Run: headless pygame with SDL's dummy video driver; simulated clock (each Clock.tick advances the game by its frame time, no real sleeping); random seed 0; keys injected as events and as key.get_pressed() state; no mouse input.
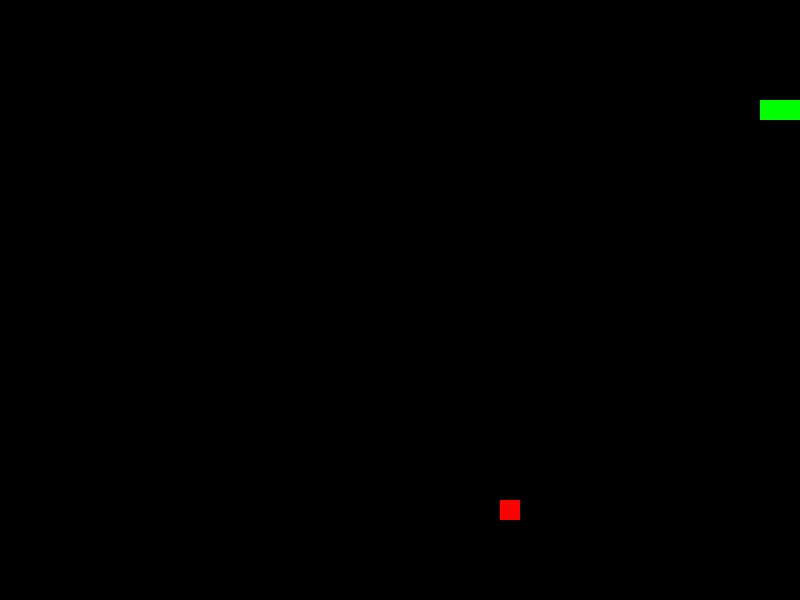
Frame 1 of 1 · flips 1–60 · no input (game ended)

The pygame program that drew these frames:

# Snake

import pygame
import random
import time

# window dimensions
WIDTH = 800
HEIGHT = 600

# dimensions of each segment of the snake and apple
SEG_SIZE = 20

# define colors
WHITE = (255, 255, 255)
RED = (255, 0, 0)
GREEN = (0, 255, 0)

# initialize Pygame
pygame.init()

# set up display
screen = pygame.display.set_mode((WIDTH, HEIGHT))

# set up assets
snake = [(100, 100), (80, 100), (60, 100)]
apple = (random.randint(1, WIDTH//SEG_SIZE-1)*SEG_SIZE, random.randint(1, HEIGHT//SEG_SIZE-1)*SEG_SIZE)
direction = 'RIGHT'

def draw_snake(snake):
    for segment in snake:
        pygame.draw.rect(screen, GREEN, pygame.Rect(segment[0], segment[1], SEG_SIZE, SEG_SIZE))

def draw_apple(apple):
    pygame.draw.rect(screen, RED, pygame.Rect(apple[0], apple[1], SEG_SIZE, SEG_SIZE))

running = True
while running:
    for event in pygame.event.get():
        if event.type == pygame.QUIT:
            running = False
        elif event.type == pygame.KEYDOWN:
            if event.key == pygame.K_UP and direction != 'DOWN':
                direction = 'UP'
            elif event.key == pygame.K_DOWN and direction != 'UP':
                direction = 'DOWN'
            elif event.key == pygame.K_LEFT and direction != 'RIGHT':
                direction = 'LEFT'
            elif event.key == pygame.K_RIGHT and direction != 'LEFT':
                direction = 'RIGHT'

    # update snake position
    if direction == 'UP':
        snake.insert(0, (snake[0][0], snake[0][1]-SEG_SIZE))
    elif direction == 'DOWN':
        snake.insert(0, (snake[0][0], snake[0][1]+SEG_SIZE))
    elif direction == 'LEFT':
        snake.insert(0, (snake[0][0]-SEG_SIZE, snake[0][1]))
    elif direction == 'RIGHT':
        snake.insert(0, (snake[0][0]+SEG_SIZE, snake[0][1]))

    # check if snake collided with apple
    if snake[0] == apple:
        apple = (random.randint(1, WIDTH//SEG_SIZE-1)*SEG_SIZE, random.randint(1, HEIGHT//SEG_SIZE-1)*SEG_SIZE)
    else:
        snake.pop()

    # check if snake collided with itself or the edges
    if (snake[0] in snake[1:]) or (snake[0][0] < 0 or snake[0][0] >= WIDTH) or (snake[0][1] < 0 or snake[0][1] >= HEIGHT):
        running = False

    screen.fill((0, 0, 0))
    draw_snake(snake)
    draw_apple(apple)
    pygame.display.flip()

    # control the speed of the game
    time.sleep(0.5)

pygame.quit()
